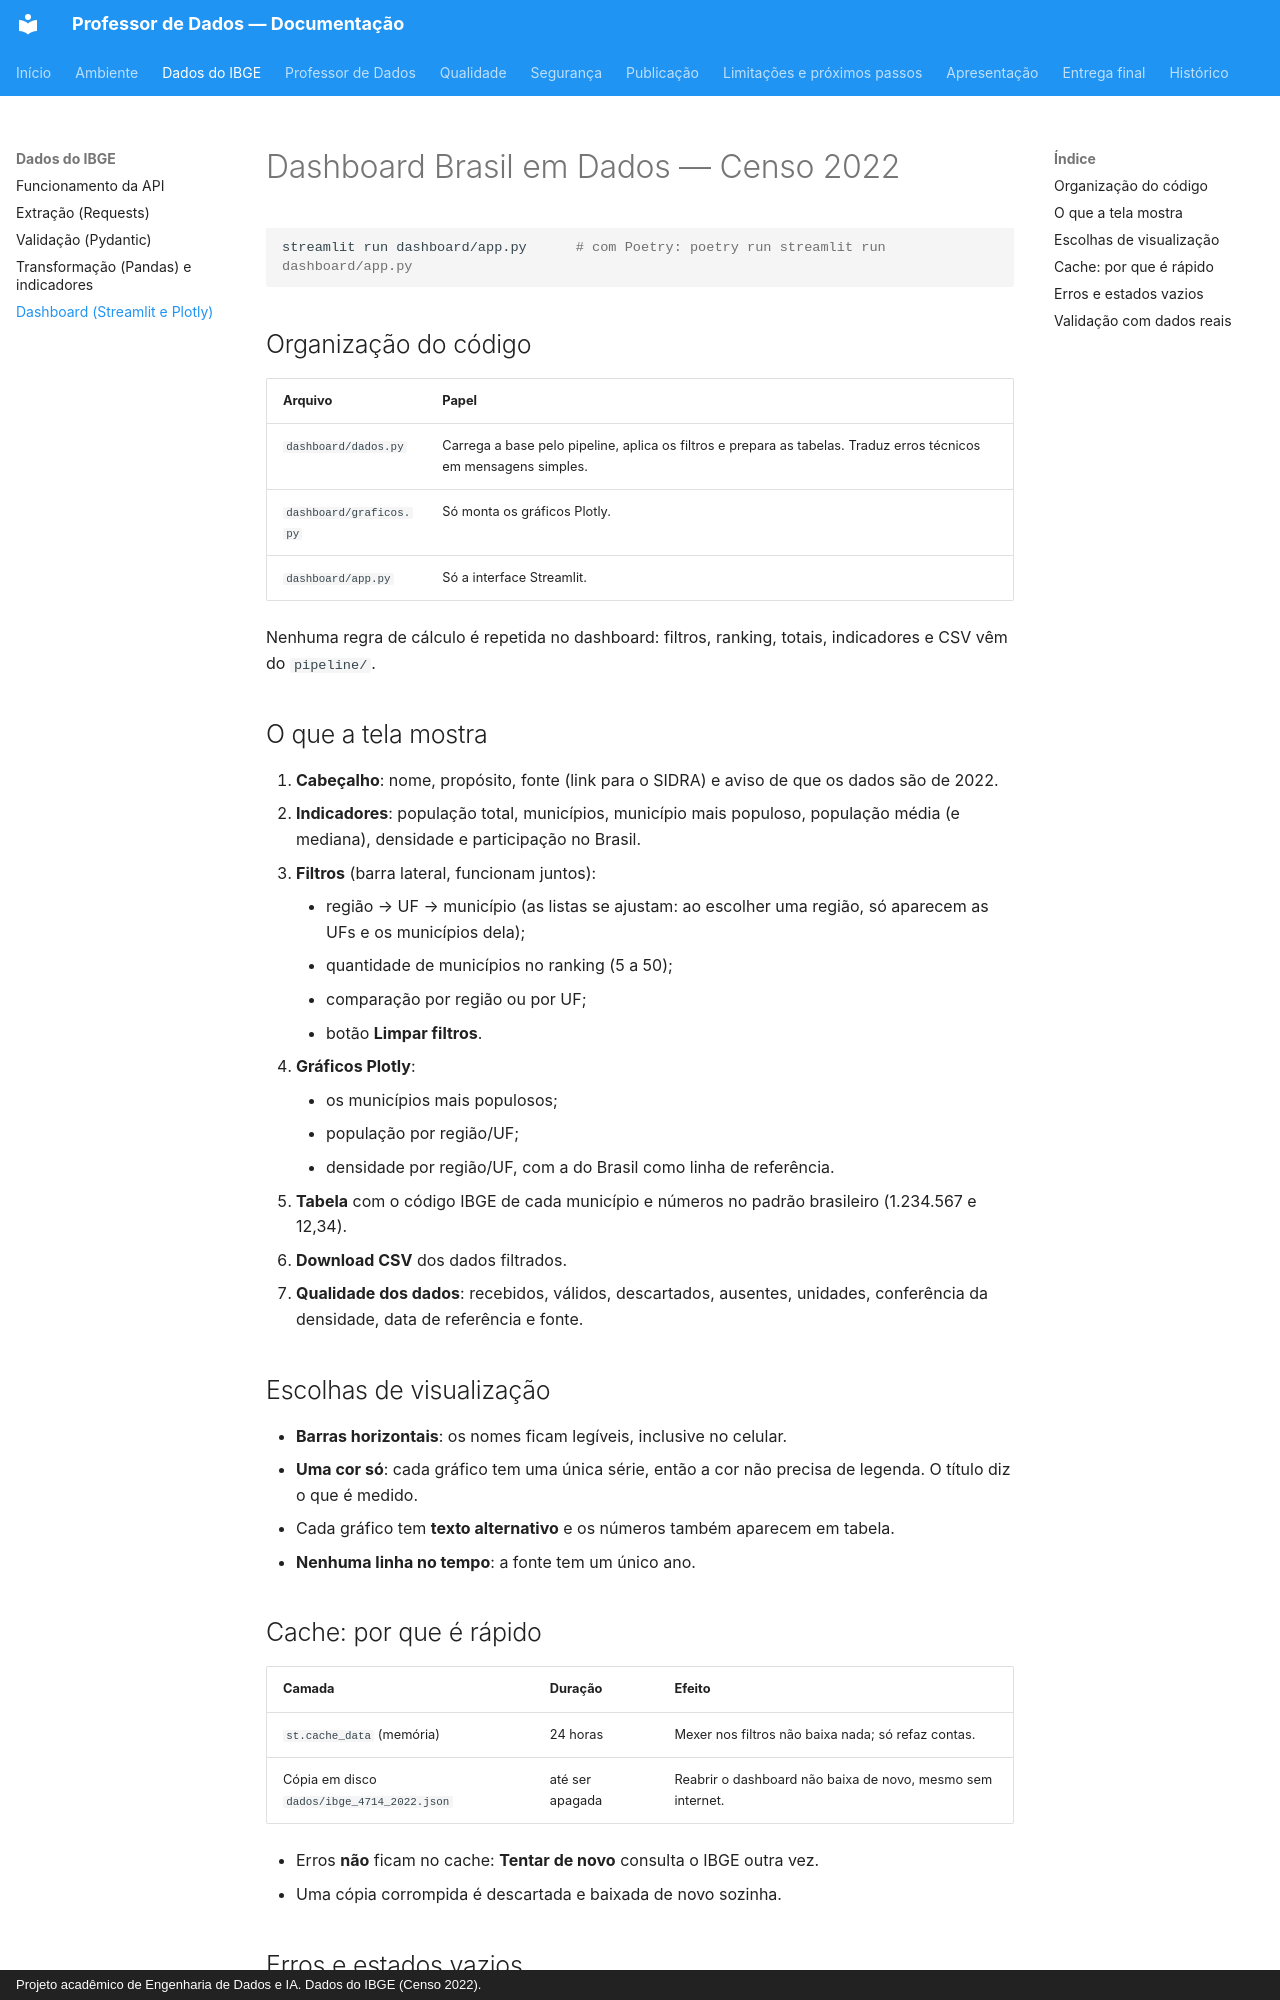

repository: apristhais-png/meu-primeiro-assistente-ia · page: dashboard/index.html · generator: mkdocs · copyright: Projeto acadêmico de Engenharia de Dados e IA. Dados do IBGE (Censo 2022).

# Dashboard Brasil em Dados — Censo 2022

```bash
streamlit run dashboard/app.py      # com Poetry: poetry run streamlit run dashboard/app.py
```

## Organização do código

| Arquivo | Papel |
|---|---|
| `dashboard/dados.py` | Carrega a base pelo pipeline, aplica os filtros e prepara as tabelas. Traduz erros técnicos em mensagens simples. |
| `dashboard/graficos.py` | Só monta os gráficos Plotly. |
| `dashboard/app.py` | Só a interface Streamlit. |

Nenhuma regra de cálculo é repetida no dashboard: filtros, ranking, totais,
indicadores e CSV vêm do `pipeline/`.

## O que a tela mostra

1. **Cabeçalho**: nome, propósito, fonte (link para o SIDRA) e aviso de que os
   dados são de 2022.
2. **Indicadores**: população total, municípios, município mais populoso,
   população média (e mediana), densidade e participação no Brasil.
3. **Filtros** (barra lateral, funcionam juntos):
    - região → UF → município (as listas se ajustam: ao escolher uma região,
      só aparecem as UFs e os municípios dela);
    - quantidade de municípios no ranking (5 a 50);
    - comparação por região ou por UF;
    - botão **Limpar filtros**.
4. **Gráficos Plotly**:
    - os municípios mais populosos;
    - população por região/UF;
    - densidade por região/UF, com a do Brasil como linha de referência.
5. **Tabela** com o código IBGE de cada município e números no padrão
   brasileiro (1.234.567 e 12,34).
6. **Download CSV** dos dados filtrados.
7. **Qualidade dos dados**: recebidos, válidos, descartados, ausentes,
   unidades, conferência da densidade, data de referência e fonte.

## Escolhas de visualização

- **Barras horizontais**: os nomes ficam legíveis, inclusive no celular.
- **Uma cor só**: cada gráfico tem uma única série, então a cor não precisa
  de legenda. O título diz o que é medido.
- Cada gráfico tem **texto alternativo** e os números também aparecem em
  tabela.
- **Nenhuma linha no tempo**: a fonte tem um único ano.
